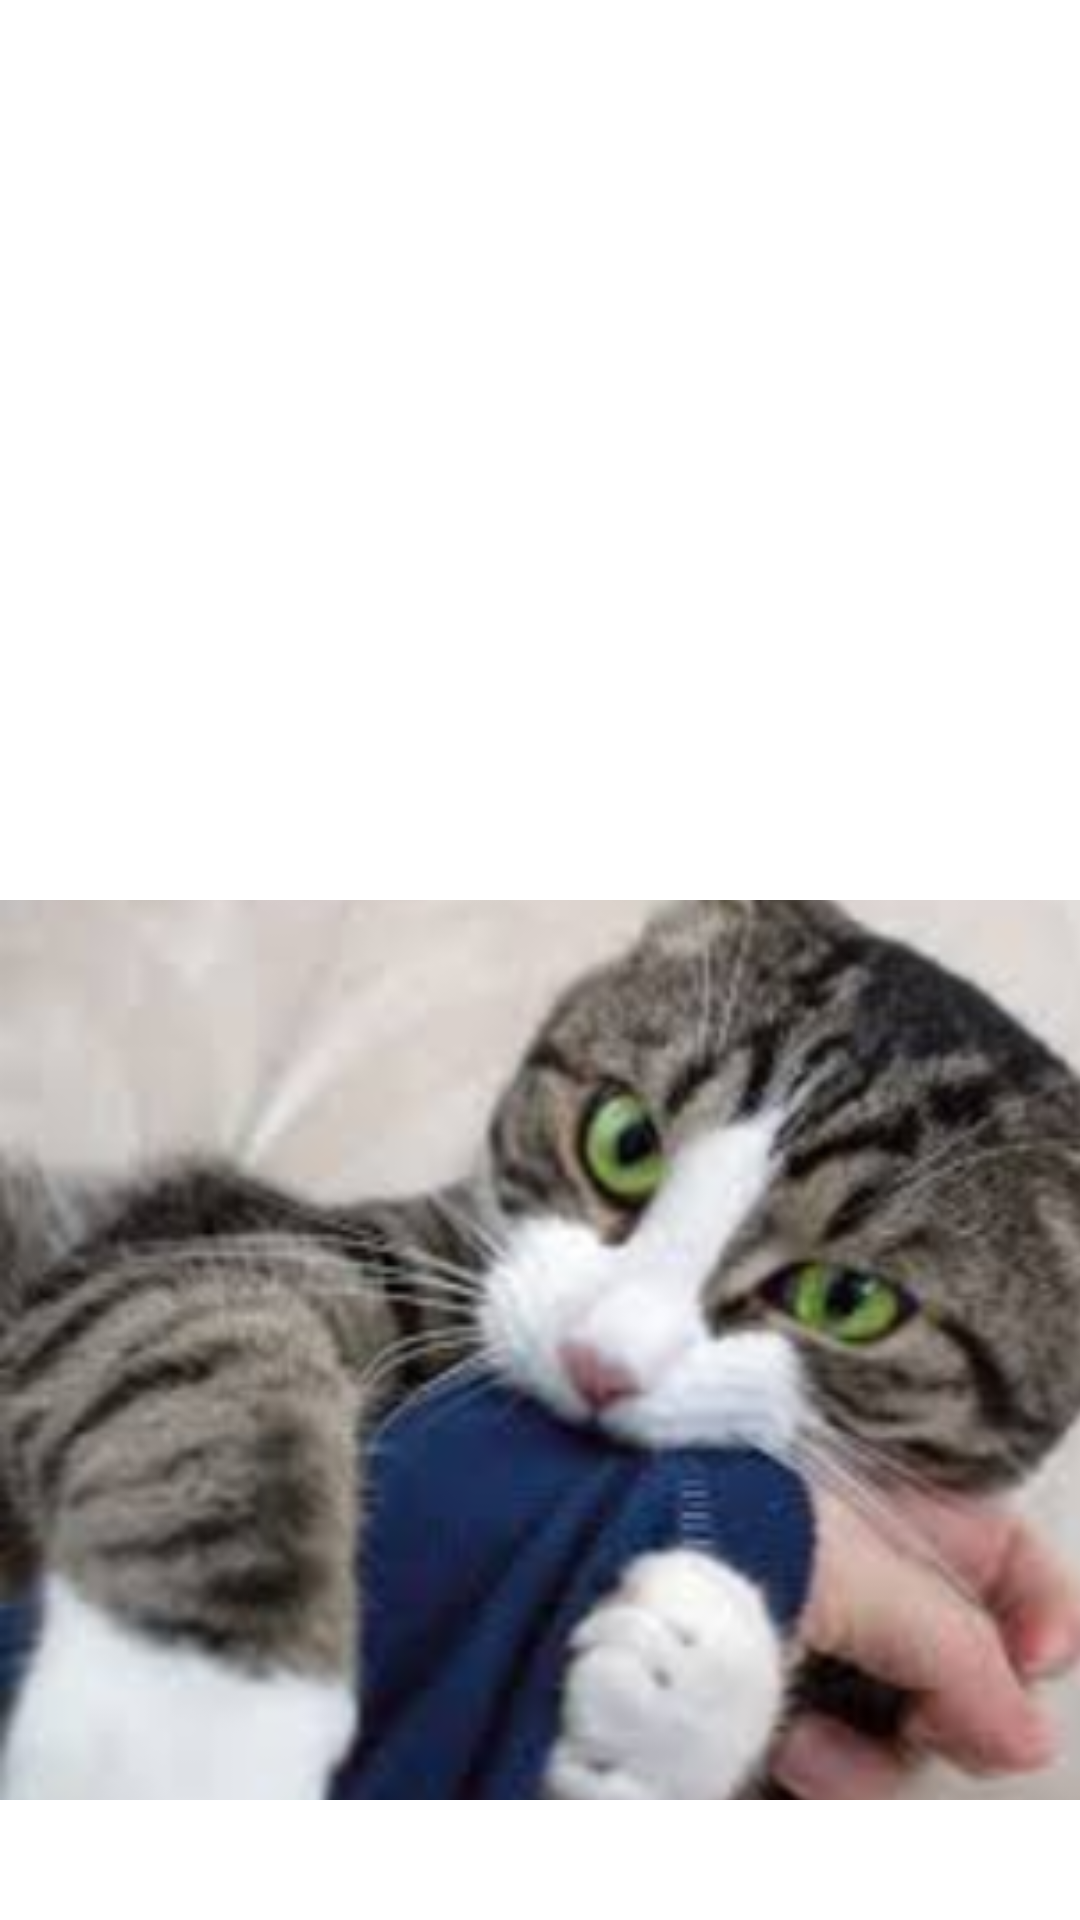

The Android layout XML behind this screen, and the referenced resources:
<!-- AndroidManifest.xml: application theme Theme.MyApplication -->
<!-- res/layout/imageview_14.xml -->
<?xml version="1.0" encoding="utf-8"?>
<LinearLayout xmlns:android="http://schemas.android.com/apk/res/android"
    android:layout_width="match_parent"
    android:layout_height="match_parent"
    android:orientation="vertical">

    <ImageView
        android:layout_width="300dp"
        android:layout_height="300dp"
        android:src="@drawable/ic_launcher_foreground"/>

    <ImageView
        android:layout_width="400dp"
        android:layout_height="300dp"
        android:background="#3F51B5"
        android:scaleType="centerCrop"
        android:src="@drawable/cat"/>

</LinearLayout>
<!-- resources referenced by this layout -->
<resources>
  <!-- drawable cat: png bitmap (drawable-hdpi, 64430 bytes) -->
  <style name="Theme.MyApplication" parent="Theme.MaterialComponents.DayNight.DarkActionBar">
          
          <item name="colorPrimary">@color/purple_500</item>
          <item name="colorPrimaryVariant">@color/purple_700</item>
          <item name="colorOnPrimary">@color/white</item>
          
          <item name="colorSecondary">@color/teal_200</item>
          <item name="colorSecondaryVariant">@color/teal_700</item>
          <item name="colorOnSecondary">@color/black</item>
          
          <item name="android:statusBarColor" tools:targetApi="l">?attr/colorPrimaryVariant</item>
          
  
      </style>
  <color name="purple_500">#FF6200EE</color>
  <color name="purple_700">#FF3700B3</color>
  <color name="white">#FFFFFFFF</color>
  <color name="teal_200">#FF03DAC5</color>
  <color name="teal_700">#FF018786</color>
  <color name="black">#FF000000</color>
</resources>
